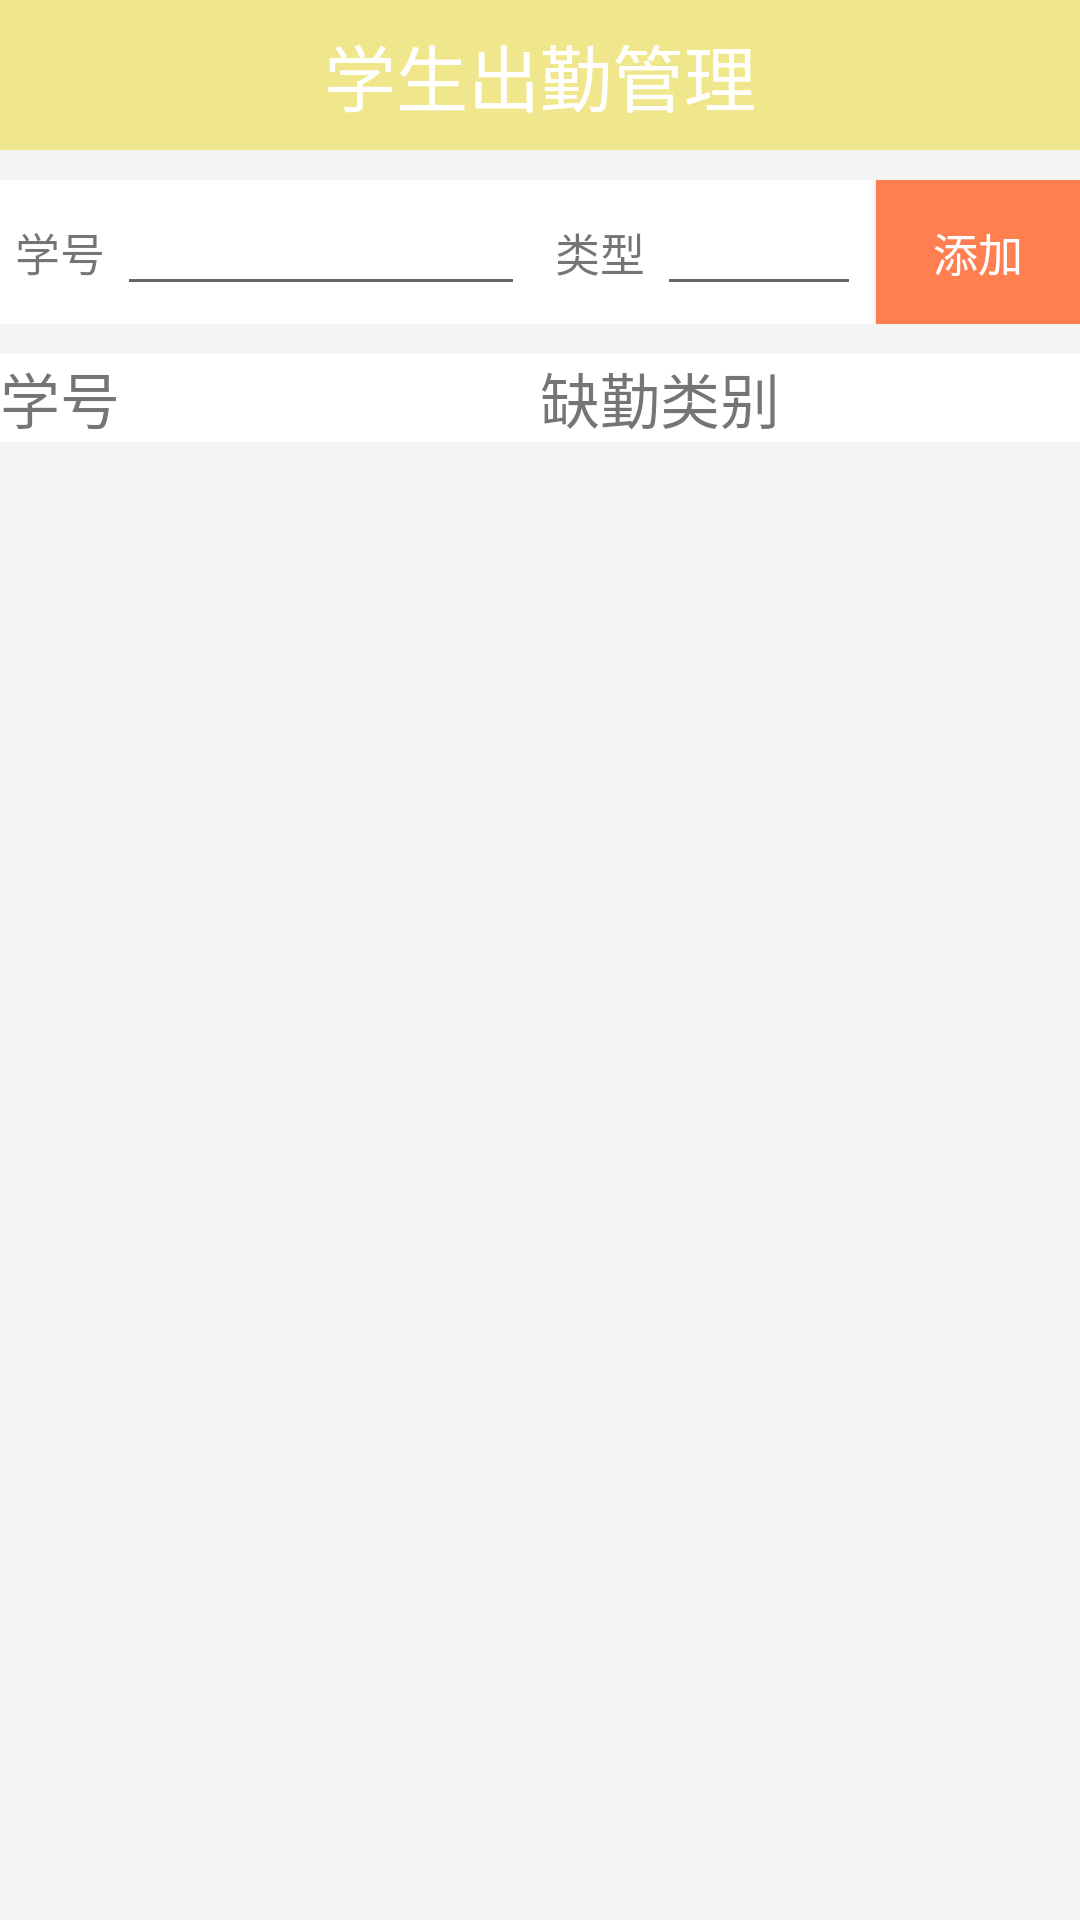

Here is an Android app screen rendered from its layout file. Give the layout XML and the strings, colors and styles it references.
<!-- AndroidManifest.xml: application theme AppTheme -->
<!-- res/layout/activity_teacher_attend.xml -->
<?xml version="1.0" encoding="utf-8"?>
<LinearLayout
        xmlns:android="http://schemas.android.com/apk/res/android"
        xmlns:tools="http://schemas.android.com/tools" android:background="@color/whitesmoke"
        android:layout_width="match_parent" android:orientation="vertical"
        android:layout_height="match_parent"
        tools:context=".teacher.TeacherAttendActivity">
    <LinearLayout
            android:layout_width="match_parent"
            android:gravity="center"
            android:layout_height="50dp"
            android:background="@color/khaki"
            android:orientation="vertical">

        <TextView
                android:id="@+id/Menu_main_textWeeks"
                style="@style/TitleBarText"
                android:layout_width="wrap_content"
                android:layout_height="wrap_content"
                android:text="学生出勤管理"
                android:textSize="24sp"/>
    </LinearLayout>
    <LinearLayout android:layout_width="match_parent" android:layout_height="wrap_content"
                    android:background="@color/white" android:layout_marginTop="10dp">
        <TextView android:layout_width="0dp" android:layout_height="wrap_content" android:layout_weight="0.5"
                  android:layout_centerVertical="true" android:layout_marginLeft="5dp"
                  android:text="学号" android:textSize="15sp"/>
        <EditText android:layout_width="0dp" android:layout_height="wrap_content" android:layout_weight="2"
                  android:textSize="15sp"
                  android:layout_marginRight="5dp" android:id="@+id/stu_searchattend"
                  android:layout_centerVertical="true"/>
        <TextView android:layout_width="0dp" android:layout_height="wrap_content"  android:layout_weight="0.5"
                  android:layout_centerVertical="true" android:layout_marginLeft="5dp"
                  android:text="类型" android:textSize="15sp"/>
        <EditText android:layout_width="0dp" android:layout_height="wrap_content" android:layout_weight="1"
                  android:textSize="15sp"
                  android:layout_marginRight="5dp" android:id="@+id/stu_attendstyle"
                  android:layout_centerVertical="true"/>
        <Button android:layout_width="0dp" android:layout_height="wrap_content" android:id="@+id/ssa" android:layout_weight="1"
                android:textSize="15sp" android:background="@color/coral" android:textColor="@color/white"
                android:text="添加" />
    </LinearLayout>
    <LinearLayout android:layout_width="match_parent" android:layout_height="wrap_content"
                  android:background="@color/white" android:layout_marginTop="10dp" android:orientation="horizontal">
        <TextView android:layout_width="0dp" android:layout_height="wrap_content" android:layout_weight="1"
                  android:text="学号" android:textSize="20sp"/>
        <TextView android:layout_width="0dp" android:layout_height="wrap_content" android:layout_weight="1"
                  android:text="缺勤类别" android:textSize="20sp"/>
    </LinearLayout>
    <ListView android:layout_width="match_parent" android:layout_height="wrap_content"
              android:layout_marginTop="5dp" android:id="@+id/lv_stuattend" android:background="@color/white">
    </ListView>
</LinearLayout>
<!-- resources referenced by this layout -->
<resources>
  <color name="coral">#FF7F50</color>
  <color name="khaki">#F0E68C</color>
  <color name="white">#FFFFFF</color>
  <color name="whitesmoke">#F5F5F5</color>
  <style name="TitleBarText" parent="AppTheme">
          <item name="android:textColor">#ffffffff</item>
          <item name="android:shadowDx">1.0</item>
          <item name="android:shadowDy">0.0</item>
          <item name="android:shadowRadius">1.0</item>
      </style>
  <style name="AppTheme" parent="Base.Theme.AppCompat.Light.DarkActionBar">
          
          <item name="colorPrimary">@color/colorPrimary</item>
          <item name="colorPrimaryDark">@color/colorPrimaryDark</item>
          <item name="colorAccent">@color/colorAccent</item>
      </style>
  <color name="colorPrimary">#3F51B5</color>
  <color name="colorPrimaryDark">#303F9F</color>
  <color name="colorAccent">#FF4081</color>
</resources>
